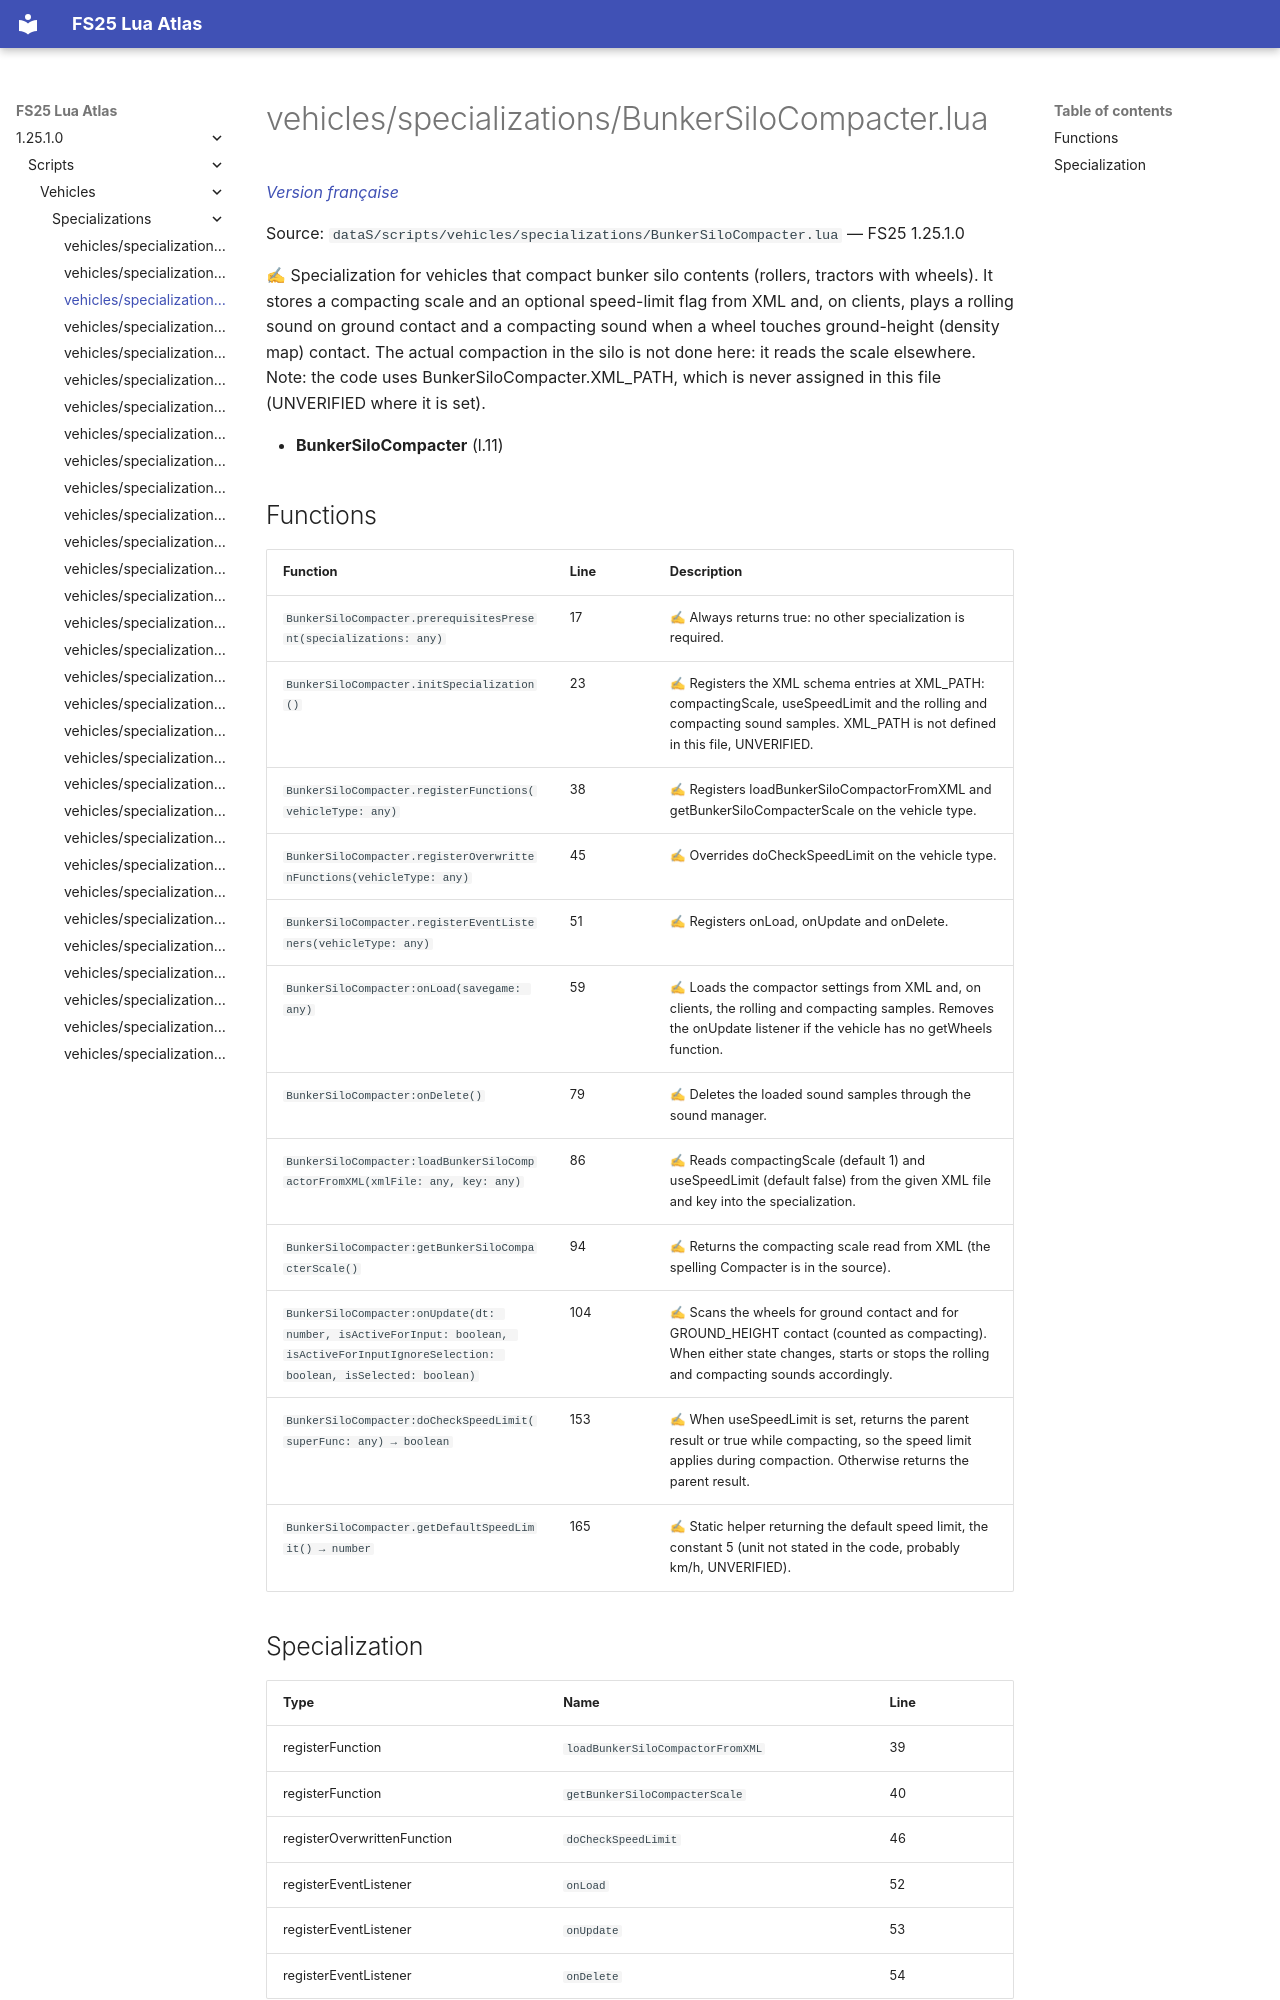

repository: Tim0219800/fs25-lua-atlas · page: 1.25.1.0/scripts/vehicles/specializations/BunkerSiloCompacter.html · generator: mkdocs

# vehicles/specializations/BunkerSiloCompacter.lua

*[Version française](../../../fr/scripts/vehicles/specializations/BunkerSiloCompacter.md)*

Source: `dataS/scripts/vehicles/specializations/BunkerSiloCompacter.lua` — FS25 1.25.1.0

✍ Specialization for vehicles that compact bunker silo contents (rollers, tractors with wheels). It stores a compacting scale and an optional speed-limit flag from XML and, on clients, plays a rolling sound on ground contact and a compacting sound when a wheel touches ground-height (density map) contact. The actual compaction in the silo is not done here: it reads the scale elsewhere. Note: the code uses BunkerSiloCompacter.XML_PATH, which is never assigned in this file (UNVERIFIED where it is set).

- **BunkerSiloCompacter** (l.11)

## Functions

| Function | Line | Description |
|---|---|---|
| `BunkerSiloCompacter.prerequisitesPresent(specializations: any)` | 17 | ✍ Always returns true: no other specialization is required. |
| `BunkerSiloCompacter.initSpecialization()` | 23 | ✍ Registers the XML schema entries at XML_PATH: compactingScale, useSpeedLimit and the rolling and compacting sound samples. XML_PATH is not defined in this file, UNVERIFIED. |
| `BunkerSiloCompacter.registerFunctions(vehicleType: any)` | 38 | ✍ Registers loadBunkerSiloCompactorFromXML and getBunkerSiloCompacterScale on the vehicle type. |
| `BunkerSiloCompacter.registerOverwrittenFunctions(vehicleType: any)` | 45 | ✍ Overrides doCheckSpeedLimit on the vehicle type. |
| `BunkerSiloCompacter.registerEventListeners(vehicleType: any)` | 51 | ✍ Registers onLoad, onUpdate and onDelete. |
| `BunkerSiloCompacter:onLoad(savegame: any)` | 59 | ✍ Loads the compactor settings from XML and, on clients, the rolling and compacting samples. Removes the onUpdate listener if the vehicle has no getWheels function. |
| `BunkerSiloCompacter:onDelete()` | 79 | ✍ Deletes the loaded sound samples through the sound manager. |
| `BunkerSiloCompacter:loadBunkerSiloCompactorFromXML(xmlFile: any, key: any)` | 86 | ✍ Reads compactingScale (default 1) and useSpeedLimit (default false) from the given XML file and key into the specialization. |
| `BunkerSiloCompacter:getBunkerSiloCompacterScale()` | 94 | ✍ Returns the compacting scale read from XML (the spelling Compacter is in the source). |
| `BunkerSiloCompacter:onUpdate(dt: number, isActiveForInput: boolean, isActiveForInputIgnoreSelection: boolean, isSelected: boolean)` | 104 | ✍ Scans the wheels for ground contact and for GROUND_HEIGHT contact (counted as compacting). When either state changes, starts or stops the rolling and compacting sounds accordingly. |
| `BunkerSiloCompacter:doCheckSpeedLimit(superFunc: any) → boolean` | 153 | ✍ When useSpeedLimit is set, returns the parent result or true while compacting, so the speed limit applies during compaction. Otherwise returns the parent result. |
| `BunkerSiloCompacter.getDefaultSpeedLimit() → number` | 165 | ✍ Static helper returning the default speed limit, the constant 5 (unit not stated in the code, probably km/h, UNVERIFIED). |
